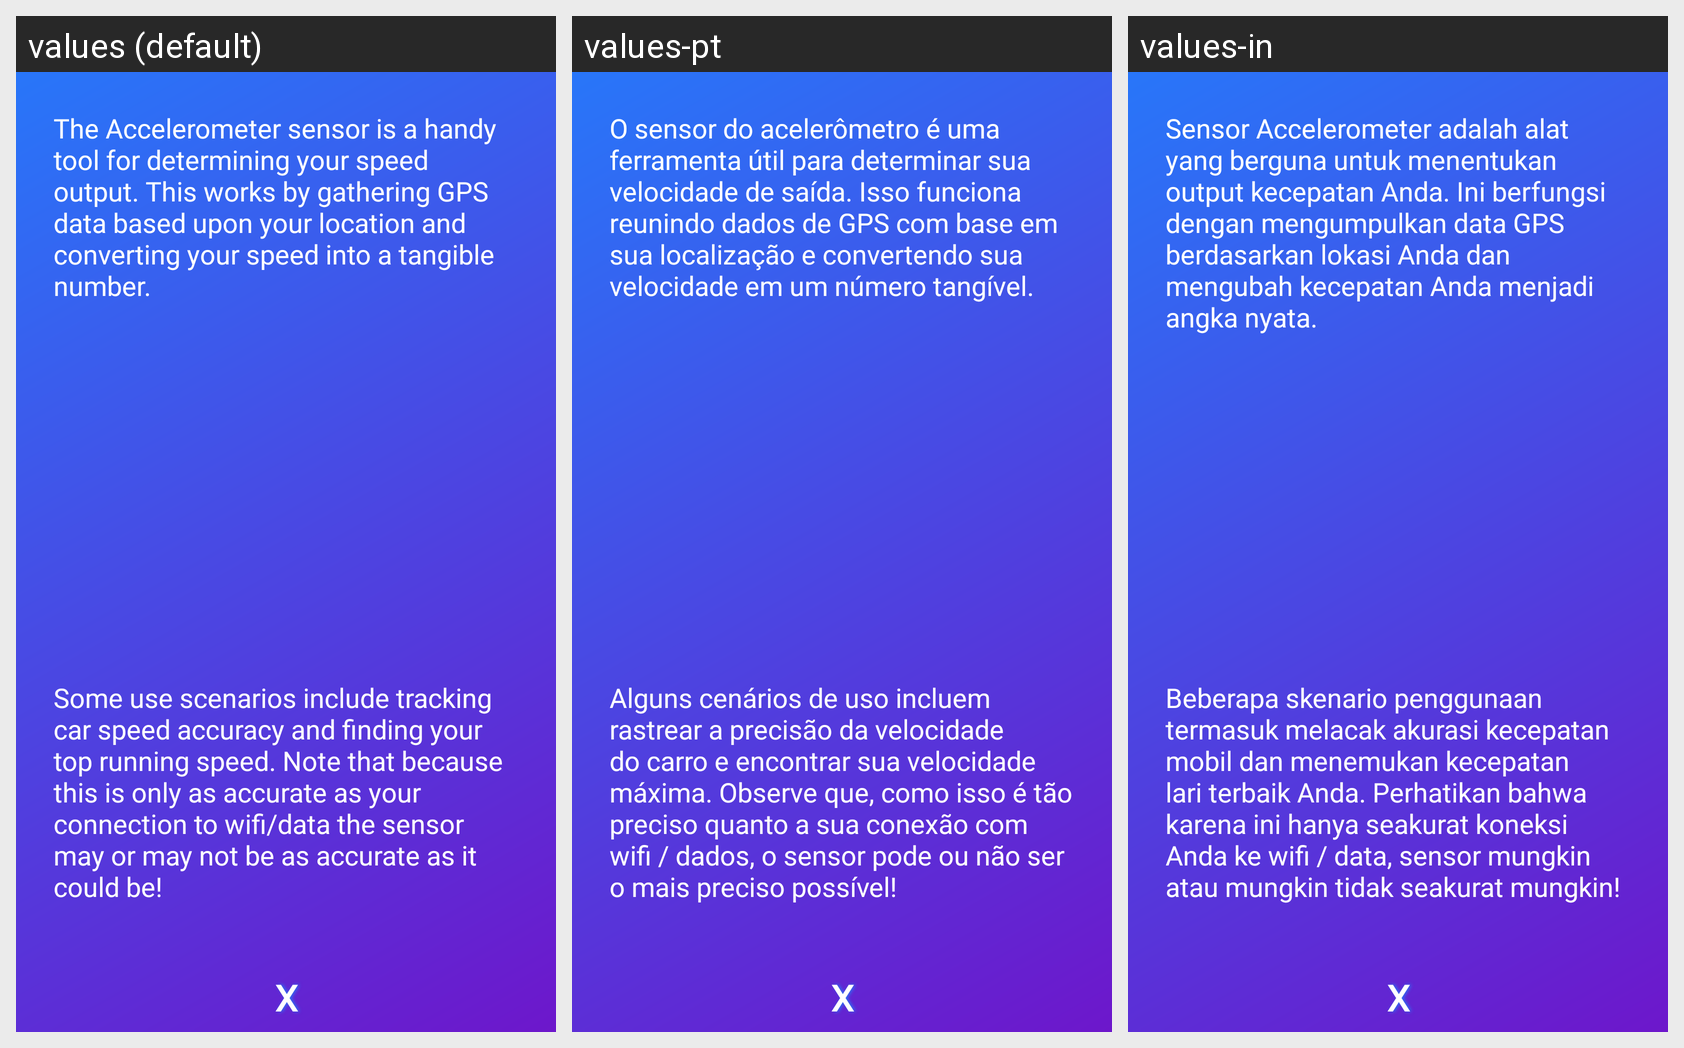

This grid shows one Android layout under several languages. Give, for every string resource on the screen, its name, the default text and each shown locale's text.
Android screen res/layout/dialog_accelerometer.xml rendered under 3 locales, left to right: values (default), values-pt, values-in. Device: Nexus 5 (rendered at 1080×1920; each locale shown at half size, 540×960, under a caption strip naming it); theme AppTheme.
Other locales in the repository, not shown: values-es, values-fr, values-ru.
Strings drawn on this screen, with the default value and each locale's value (text and hints the layout hard-codes, and strings that could not be matched under every locale, appear in the picture but are not listed):

speed_desc_1
  values: The Accelerometer sensor is a handy tool for determining your speed output. This works by gathering GPS data based upon your location and converting your speed into a tangible number.
  values-pt: O sensor do acelerômetro é uma ferramenta útil para determinar sua velocidade de saída. Isso funciona reunindo dados de GPS com base em sua localização e convertendo sua velocidade em um número tangível.
  values-in: Sensor Accelerometer adalah alat yang berguna untuk menentukan output kecepatan Anda. Ini berfungsi dengan mengumpulkan data GPS berdasarkan lokasi Anda dan mengubah kecepatan Anda menjadi angka nyata.

speed_desc_2
  values: Some use scenarios include tracking car speed accuracy and finding your top running speed. Note that because this is only as accurate as your connection to wifi/data the sensor may or may not be as accurate as it could be!
  values-pt: Alguns cenários de uso incluem rastrear a precisão da velocidade do carro e encontrar sua velocidade máxima. Observe que, como isso é tão preciso quanto a sua conexão com wifi / dados, o sensor pode ou não ser o mais preciso possível!
  values-in: Beberapa skenario penggunaan termasuk melacak akurasi kecepatan mobil dan menemukan kecepatan lari terbaik Anda. Perhatikan bahwa karena ini hanya seakurat koneksi Anda ke wifi / data, sensor mungkin atau mungkin tidak seakurat mungkin!
